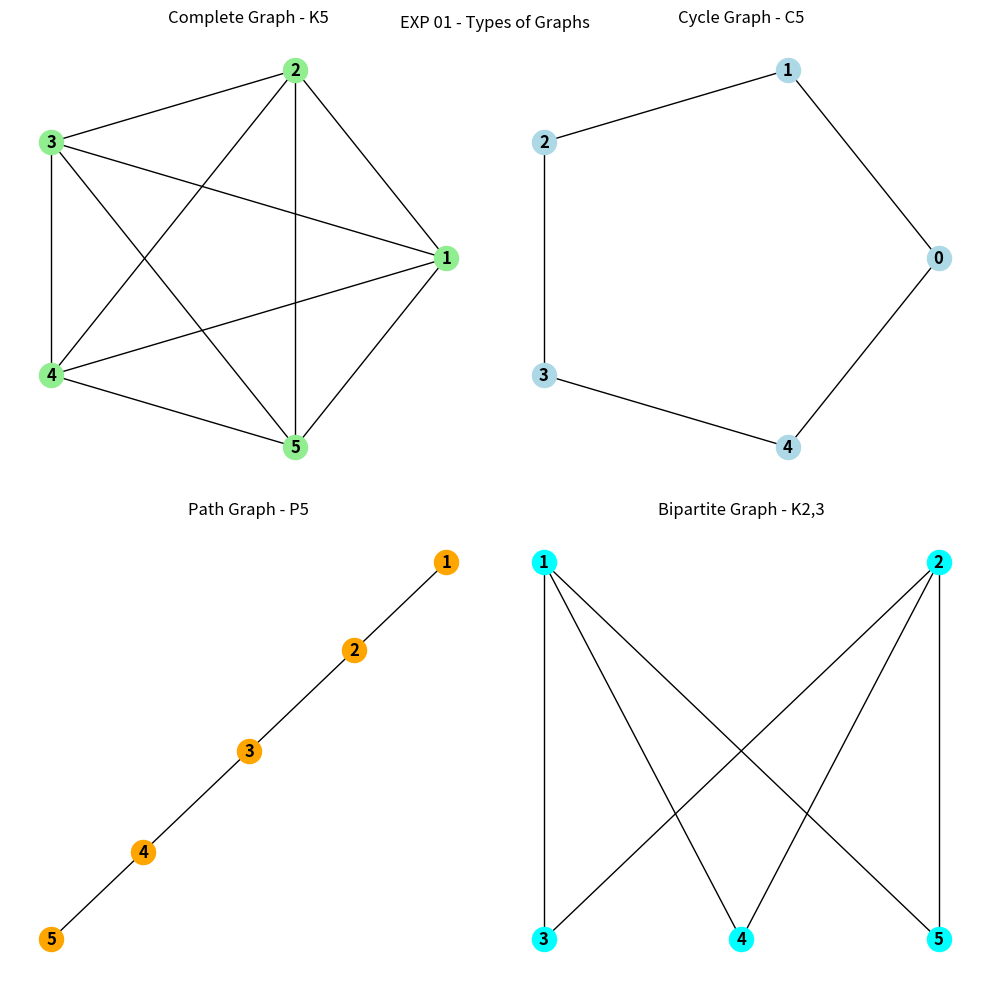

Reproduce this figure in Python.
# 29 January - First Lab Program
import networkx as nx
import matplotlib.pyplot as plt

fig = plt.figure(figsize=(10, 10))

#___________________________________________________________________
# K5 Graph
G = nx.Graph()
G.add_nodes_from([1, 2, 3, 4, 5])
ax1 = fig.add_subplot(2, 2, 1)

G.add_edge(1, 2)
G.add_edge(1, 3)
G.add_edge(1, 4)
G.add_edge(1, 5)

G.add_edge(2, 3)
G.add_edge(2, 4)
G.add_edge(2, 5)

G.add_edge(3, 4)
G.add_edge(3, 5)

G.add_edge(4, 5)

pos = nx.circular_layout(G) 

nx.draw(G, pos, ax=ax1, with_labels=True, node_color='lightgreen', font_weight='bold')
ax1.set_title("Complete Graph - K5")

#___________________________________________________________________
# C5 Graph

C5 = nx.Graph()
C5.add_nodes_from([0, 1, 2, 3, 4])
ax2 = fig.add_subplot(2, 2, 2)

C5.add_edge(0, 1)
C5.add_edge(1, 2)
C5.add_edge(2, 3)
C5.add_edge(3, 4)
C5.add_edge(4, 0)

pos_c5 = nx.circular_layout(C5)
nx.draw(C5, pos_c5, ax=ax2, with_labels=True, node_color='lightblue', font_weight='bold')
ax2.set_title("Cycle Graph - C5")

#___________________________________________________________________
# P5 (Path Graph)

P5 = nx.Graph()
P5.add_nodes_from([1, 2, 3, 4, 5])
ax3 = fig.add_subplot(2, 2, 3)

P5.add_edge(1, 2)
P5.add_edge(2, 3)
P5.add_edge(3, 4)
P5.add_edge(4, 5)

pos_p5 = nx.spring_layout(P5)
nx.draw(P5, pos_p5, ax = ax3, with_labels = True, node_color = 'orange', font_weight = 'bold')
ax3.set_title("Path Graph - P5")


#___________________________________________________________________
# K2,3 Bipartite Graph

K23 = nx.Graph()
K23.add_nodes_from([1, 2, 3, 4, 5])
ax4 = fig.add_subplot(2, 2, 4)

K23.add_edge(1, 3)
K23.add_edge(1, 4)
K23.add_edge(1, 5)
K23.add_edge(2, 3)
K23.add_edge(2, 4)
K23.add_edge(2, 5)

pos_k23 = nx.bipartite_layout(K23, [1, 2], align='horizontal')
for node in pos_k23:
    pos_k23[node][1] = -pos_k23[node][1]
nx.draw(K23, pos_k23, ax=ax4, with_labels=True, node_color='aqua', font_weight='bold')
ax4.set_title("Bipartite Graph - K2,3")

plt.tight_layout()
plt.suptitle("EXP 01 - Types of Graphs")
plt.show()
